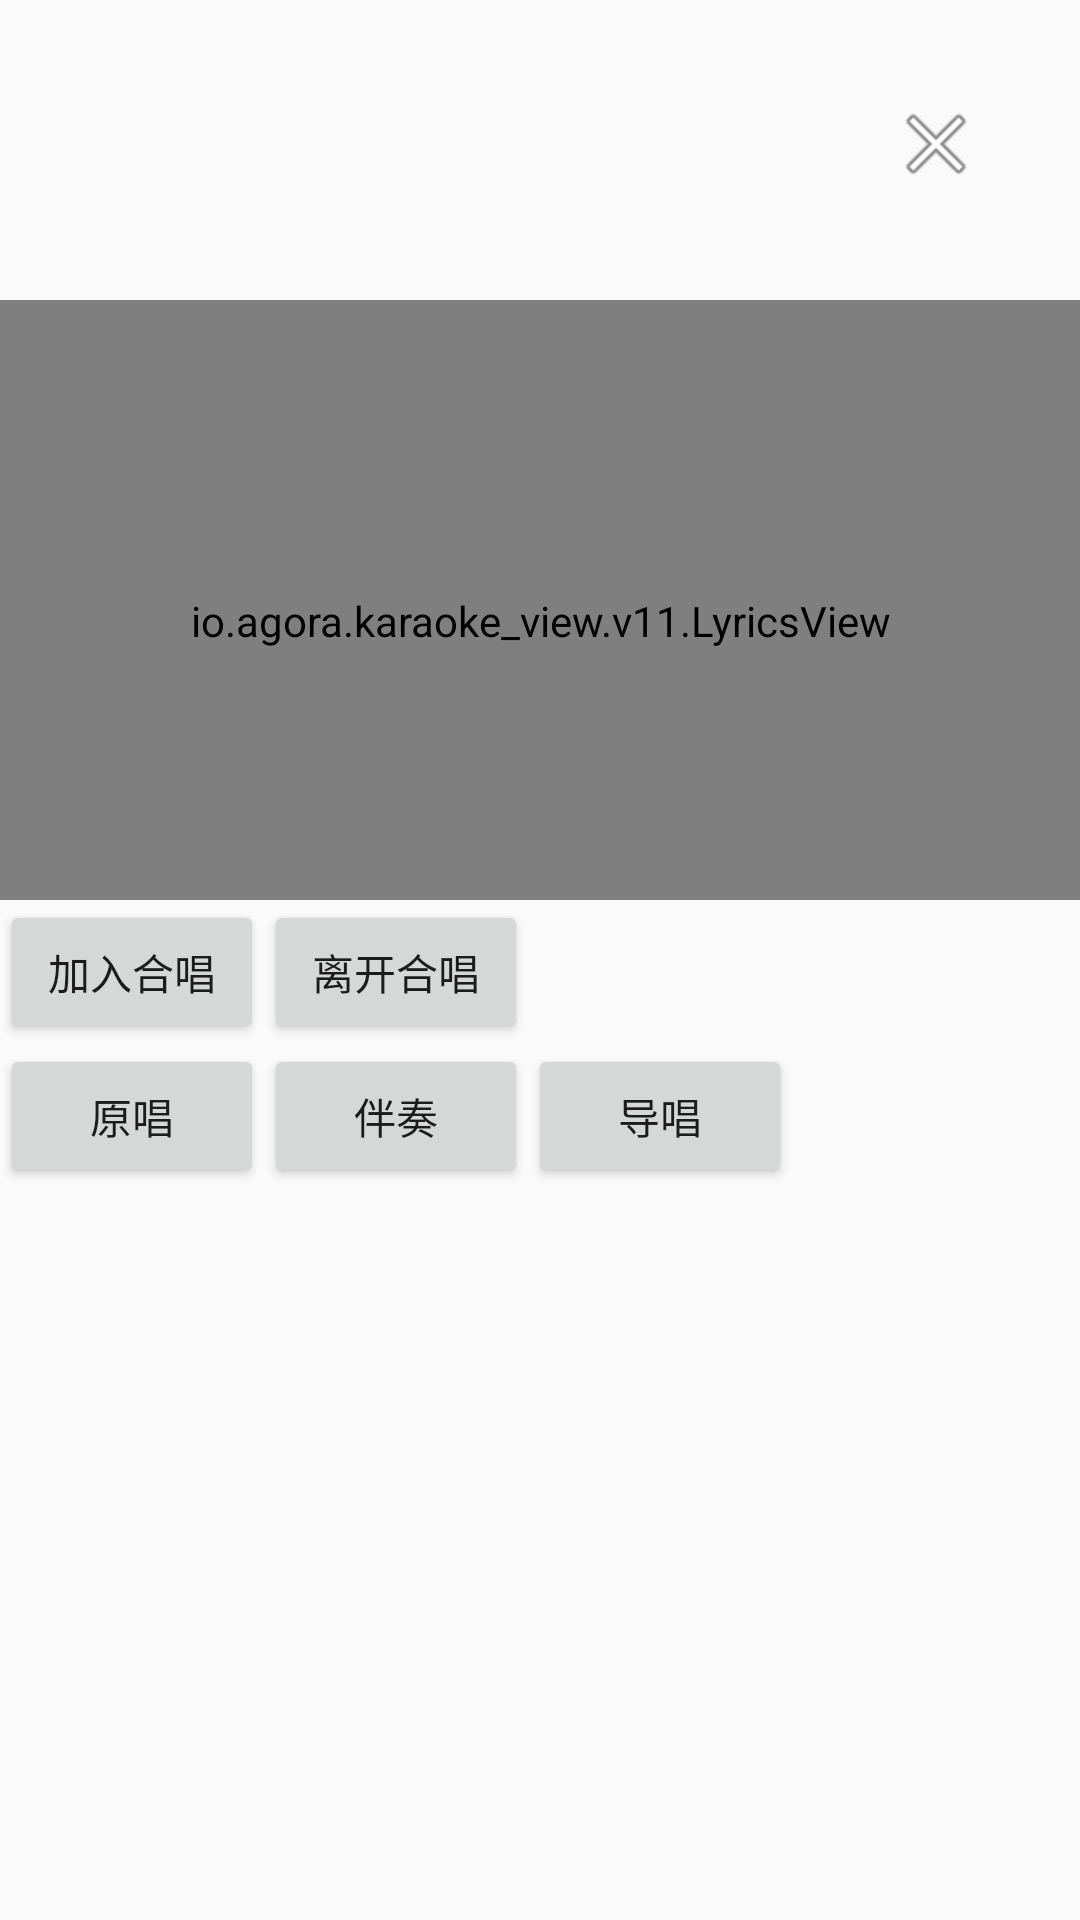

Write the Android layout XML for this screen, with the resource values it uses.
<!-- AndroidManifest.xml: application theme app_Theme.AgoraKTV -->
<!-- res/layout/fragment_living.xml -->
<?xml version="1.0" encoding="utf-8"?>
<androidx.constraintlayout.widget.ConstraintLayout xmlns:android="http://schemas.android.com/apk/res/android"
    xmlns:app="http://schemas.android.com/apk/res-auto"
    xmlns:tools="http://schemas.android.com/tools"
    android:layout_width="match_parent"
    android:layout_height="match_parent">

    <io.agora.karaoke_view.v11.LyricsView
        android:id="@+id/lyricsView"
        android:layout_width="match_parent"
        android:layout_height="200dp"
        android:background="#666666"
        android:paddingTop="14dp"
        android:layout_marginTop="100dp"
        app:currentLineHighlightedTextColor="#FF8AB4"
        app:currentLineTextColor="@color/white"
        app:currentLineTextSize="16sp"
        app:labelWhenNoLyrics="@string/app_no_lyric"
        app:layout_constraintTop_toTopOf="parent"
        app:layout_constraintVertical_bias="0.0"
        app:lineSpacing="6dp"
        app:paddingTop="2dp"
        app:startOfVerseIndicatorPaddingTop="6dp"
        app:startOfVerseIndicatorRadius="4dp"
        app:textGravity="center"
        app:textSize="14sp" />

    <androidx.appcompat.widget.AppCompatTextView
        android:id="@+id/tvSinger"
        android:layout_width="wrap_content"
        android:layout_height="wrap_content"
        android:textColor="@color/black"
        android:textSize="20sp"
        app:layout_constraintBottom_toBottomOf="@id/btnClose"
        app:layout_constraintEnd_toEndOf="parent"
        app:layout_constraintStart_toStartOf="parent"
        app:layout_constraintTop_toTopOf="@id/btnClose"
        tools:text="主唱" />

    <androidx.appcompat.widget.AppCompatImageButton
        android:id="@+id/btnClose"
        android:layout_width="wrap_content"
        android:layout_height="wrap_content"
        android:layout_margin="24dp"
        android:background="@null"
        android:padding="8dp"
        android:src="@android:drawable/ic_menu_close_clear_cancel"
        app:layout_constraintEnd_toEndOf="parent"
        app:layout_constraintTop_toTopOf="parent" />

    <androidx.appcompat.widget.AppCompatButton
        android:id="@+id/btJoinChorus"
        android:layout_width="wrap_content"
        android:layout_height="wrap_content"
        android:text="@string/app_join_chorus"
        app:layout_constraintTop_toBottomOf="@+id/lyricsView"
        app:layout_constraintStart_toStartOf="parent" />

    <androidx.appcompat.widget.AppCompatButton
        android:id="@+id/btLeaveChorus"
        android:layout_width="wrap_content"
        android:layout_height="wrap_content"
        android:text="@string/app_leave_chorus"
        app:layout_constraintTop_toBottomOf="@+id/lyricsView"
        app:layout_constraintStart_toEndOf="@+id/btJoinChorus" />

    <androidx.appcompat.widget.AppCompatButton
        android:id="@+id/btOriginal"
        android:layout_width="wrap_content"
        android:layout_height="wrap_content"
        android:text="@string/app_original"
        app:layout_constraintTop_toBottomOf="@+id/btJoinChorus"
        app:layout_constraintStart_toStartOf="parent" />

    <androidx.appcompat.widget.AppCompatButton
        android:id="@+id/btAcc"
        android:layout_width="wrap_content"
        android:layout_height="wrap_content"
        android:text="@string/app_acc"
        app:layout_constraintTop_toBottomOf="@+id/btJoinChorus"
        app:layout_constraintStart_toEndOf="@+id/btOriginal" />

    <androidx.appcompat.widget.AppCompatButton
        android:id="@+id/btDaoChang"
        android:layout_width="wrap_content"
        android:layout_height="wrap_content"
        android:text="@string/app_daochang"
        app:layout_constraintTop_toBottomOf="@+id/btJoinChorus"
        app:layout_constraintStart_toEndOf="@+id/btAcc" />

</androidx.constraintlayout.widget.ConstraintLayout>
<!-- resources referenced by this layout -->
<resources>
  <color name="black">#FF000000</color>
  <color name="white">#FFFFFFFF</color>
  <string name="app_acc">伴奏</string>
  <string name="app_daochang">导唱</string>
  <string name="app_join_chorus">加入合唱</string>
  <string name="app_leave_chorus">离开合唱</string>
  <string name="app_no_lyric">当前没有歌词</string>
  <string name="app_original">原唱</string>
  <style name="app_Theme.AgoraKTV" parent="Theme.AppCompat.Light.NoActionBar">
          
          <item name="colorPrimary">@color/black</item>
          <item name="colorPrimaryVariant">@color/black</item>
          <item name="colorOnPrimary">@color/black</item>
          
          <item name="colorSecondary">@color/white</item>
          <item name="colorSecondaryVariant">@color/white</item>
          <item name="colorOnSecondary">@color/black</item>
  
          <item name="android:forceDarkAllowed" tools:targetApi="q">false</item>
          <item name="android:statusBarColor">@android:color/transparent</item>
      </style>
</resources>
